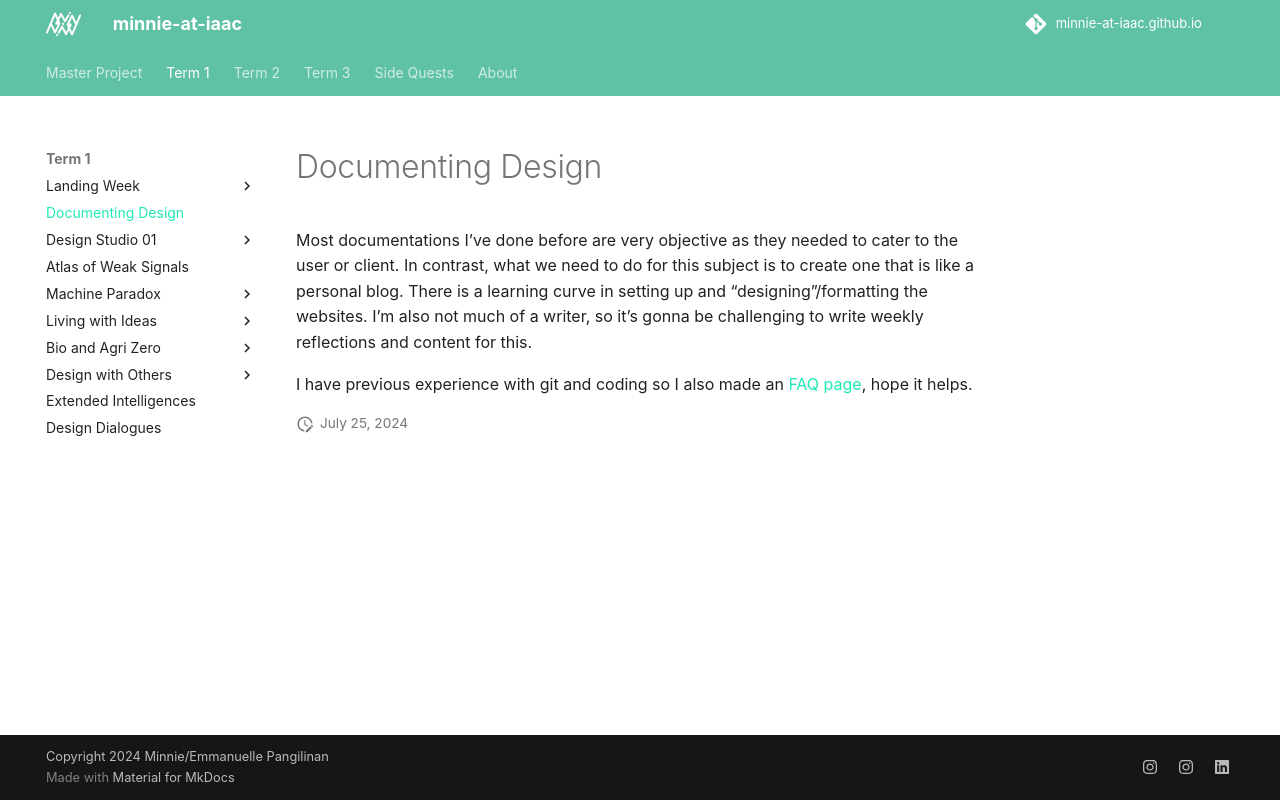

repository: minnie-at-iaac/minnie-at-iaac.github.io · page: term1/02-Documenting-design/Documenting-design/index.html · generator: mkdocs

---
hide:
    - toc
---

# Documenting Design

Most documentations I've done before are very objective as they needed to cater to the user or client. In contrast, what we need to do for this subject is to create one that is like a personal blog. There is a learning curve in setting up and "designing"/formatting the websites. I'm also not much of a writer, so it's gonna be challenging to write weekly reflections and content for this.

I have previous experience with git and coding so I also made an [FAQ page](/term1/02-Documenting-design/Git-problems), hope it helps.
